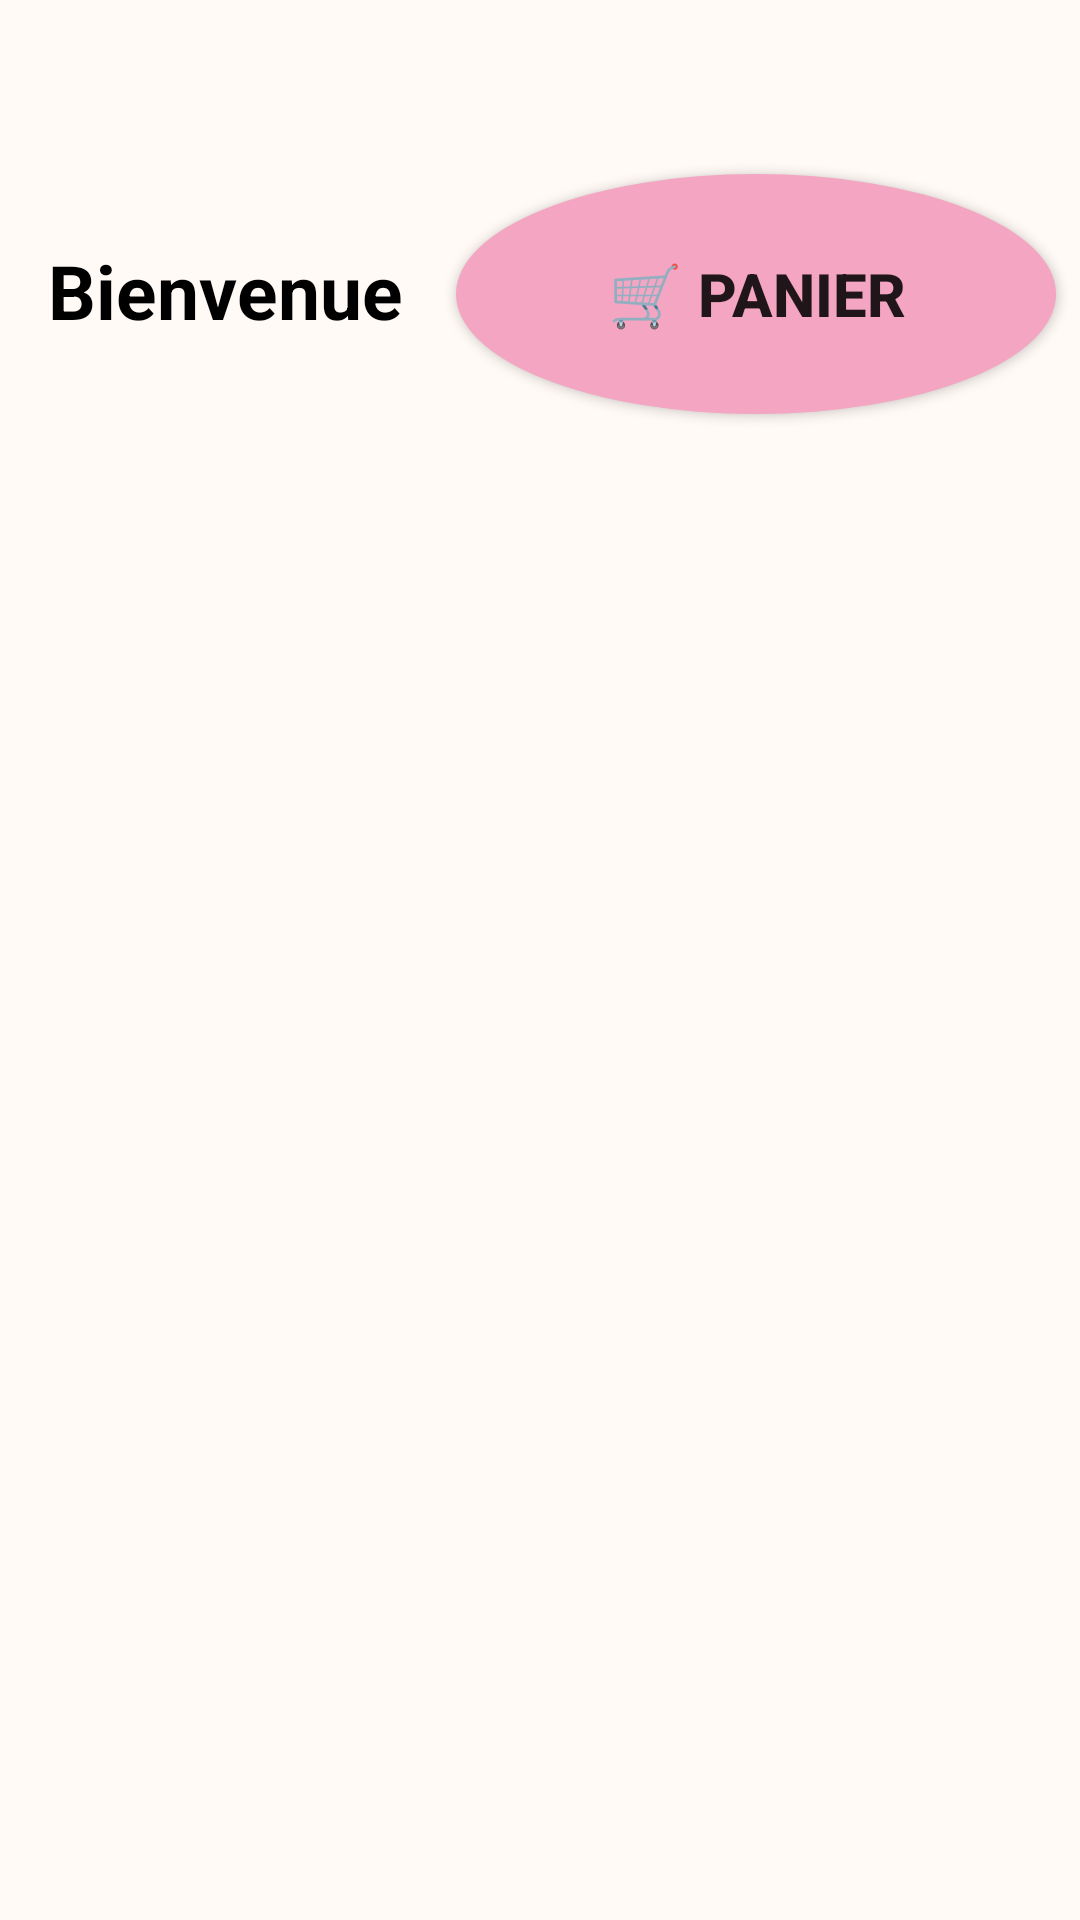

This screen was rendered from an Android layout file. Write that file and the resources it references.
<!-- AndroidManifest.xml: application theme Theme.CosmeticsApp -->
<!-- res/layout/activity_products.xml -->
<?xml version="1.0" encoding="utf-8"?>

<RelativeLayout xmlns:android="http://schemas.android.com/apk/res/android"

    android:layout_width="match_parent"
    android:layout_height="match_parent"
    android:background="@color/biege"
    android:paddingTop="50dp">

    <TextView
        android:id="@+id/txtWelcome"
        android:layout_width="wrap_content"
        android:layout_height="wrap_content"
        android:layout_alignParentStart="true"
        android:layout_alignParentTop="true"
        android:layout_marginStart="16dp"
        android:layout_marginTop="30dp"
        android:text="Bienvenue"
        android:textSize="25sp"
        android:textStyle="bold"
        android:textColor="@android:color/black"/>

    <Button
        android:id="@+id/btnOpenCart"
        android:layout_width="200dp"
        android:layout_height="wrap_content"
        android:layout_alignParentTop="true"
        android:layout_alignParentEnd="true"
        android:layout_margin="8dp"
        android:layout_marginStart="8dp"
        android:layout_marginTop="326dp"
        android:layout_marginEnd="8dp"
        android:background="@drawable/round2"
        android:text="@string/cart"
        android:textSize="20sp"
        android:textStyle="bold"
        />

    <androidx.recyclerview.widget.RecyclerView
        android:id="@+id/recyclerProducts"
        android:layout_width="match_parent"
        android:layout_height="match_parent"
        android:layout_below="@+id/btnOpenCart"
        android:layout_marginTop="4dp"
        android:padding="8dp" />

</RelativeLayout>
<!-- resources referenced by this layout -->
<resources>
  <color name="biege">#FFFAF6</color>
  <!-- drawable round2 (drawable) -->
  <?xml version="1.0" encoding="utf-8"?>
  
  <shape xmlns:android="http://schemas.android.com/apk/res/android"
      android:shape="oval">
  
      <size
          android:width="80dp"
          android:height="80dp" />
      <solid android:color="#F4A5C1" />
  </shape>
  <string name="cart">🛒 Panier</string>
  <style name="Theme.CosmeticsApp" parent="Theme.MaterialComponents.DayNight.NoActionBar">
          <item name="colorPrimary">@color/rose</item>
          <item name="colorPrimaryVariant">@color/purple_700</item>
          <item name="colorSecondary">@color/teal_200</item>
      </style>
  <color name="rose">#F4A5C1</color>
  <color name="purple_700">#3700B3</color>
  <color name="teal_200">#03DAC5</color>
</resources>
